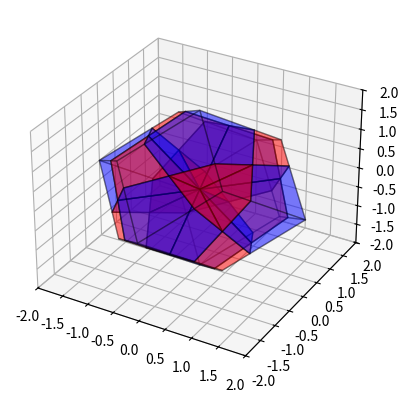

Recreate this plot in Python.
import itertools
import matplotlib.pyplot as plt
from mpl_toolkits.mplot3d import Axes3D
from mpl_toolkits.mplot3d.art3d import Poly3DCollection
import numpy as np
from scipy.spatial import ConvexHull


if __name__ == '__main__':
    fig = plt.figure()
    ax = fig.add_subplot(111, projection='3d')
    ax.axes.set_xlim3d(-2, 2)
    ax.axes.set_ylim3d(-2, 2)
    ax.axes.set_zlim3d(-2, 2)
    
    # Octahedra.
    vertices = np.array([
        [0, 0, 0],
        [0, 0, 2],
        [0, 1, 1],
        [1, 0, 1],
        [0, -1, 1],
        [-1, 0, 1],
        [2 / 3, 2 / 3, 4 / 3],
        [2 / 3, -2 / 3, 4 / 3],
        [-2 / 3, -2 / 3, 4 / 3],
        [-2 / 3, 2 / 3, 4 / 3],
    ])
    indices = [
        [0, i + 2, i + 6, (i + 1) % 4 + 2]
        for i in range(4)
    ]
    indices += [
        [1, i + 6, (i + 1) % 4 + 2, (i + 1) % 4 + 6]
        for i in range(4)
    ]
    indices = np.array(indices)
    faces = vertices[indices]

    colors = 'rgbcmy'
    for (i, j), color in zip(itertools.product([1, -1], range(3)), colors):
        modified = np.roll(faces, j, axis=2) * i

        poly = Poly3DCollection(modified)
        #poly.set_color(color)
        poly.set_color('b')
        poly.set_alpha(0.3)
        poly.set_edgecolor('k')
        ax.add_collection3d(poly)

    # Tetrahedra.
    vertices = np.array([
        [0, 0, 0],
        [1, 1, 1],
        [1, 1, 0],
        [1, 0, 1],
        [0, 1, 1],
        [4 / 3, 2 / 3, 2 / 3],
        [2 / 3, 2 / 3, 4 / 3],
        [2 / 3, 4 / 3, 2 / 3],
    ])
    indices = [
        [0, i + 2, i + 5, (i + 1) % 3 + 2]
        for i in range(3)
    ]
    indices += [
        [1, i + 5, (i + 1) % 3 + 2, (i + 1) % 3 + 5]
        for i in range(3)
    ]
    indices = np.array(indices)
    faces = vertices[indices]

    colors = 'cwgybmkr'
    for (i, j, k), color in zip(itertools.product([1, -1], repeat=3), colors):
        modified = faces * (i, j, k)

        poly = Poly3DCollection(modified)
        #poly.set_color(color)
        poly.set_color('r')
        poly.set_alpha(0.3)
        poly.set_edgecolor('k')
        ax.add_collection3d(poly)

    plt.show()

